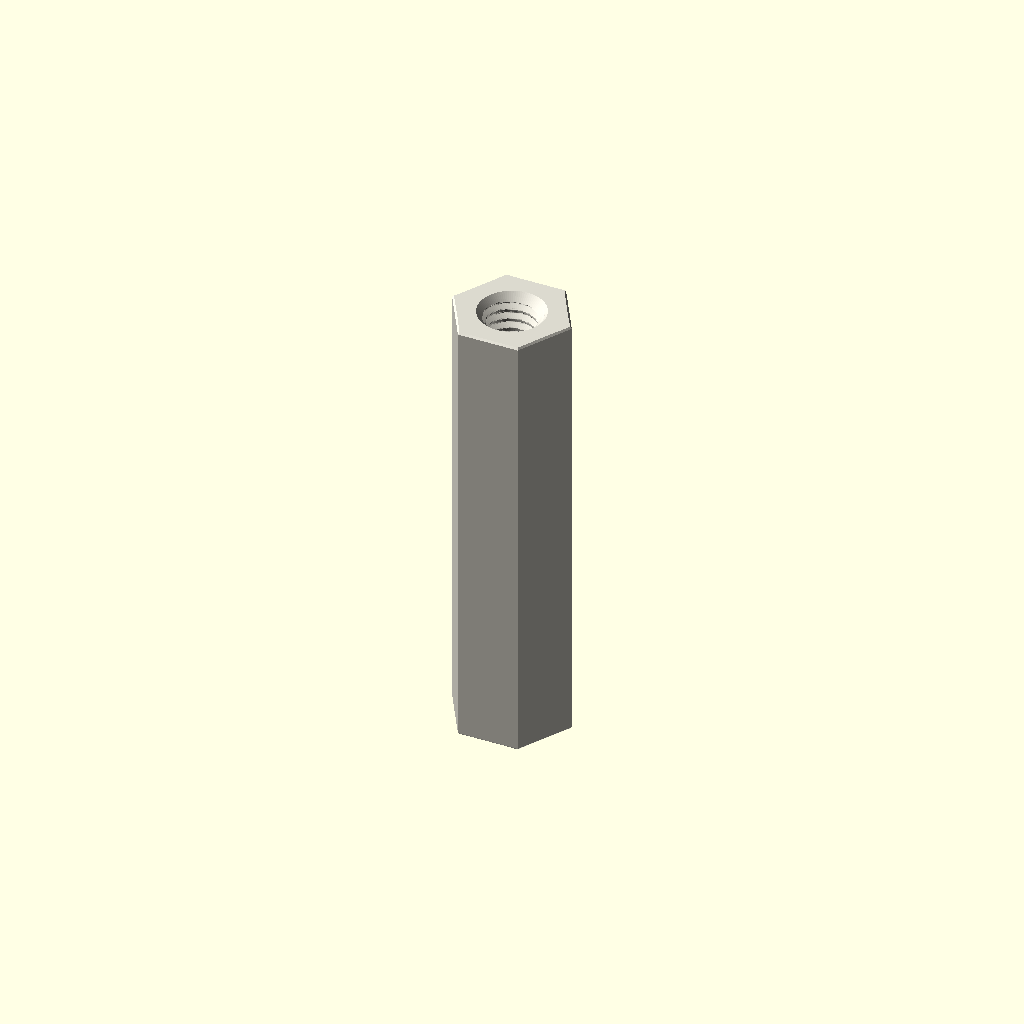
Cell 1 — every parameter at its default value.
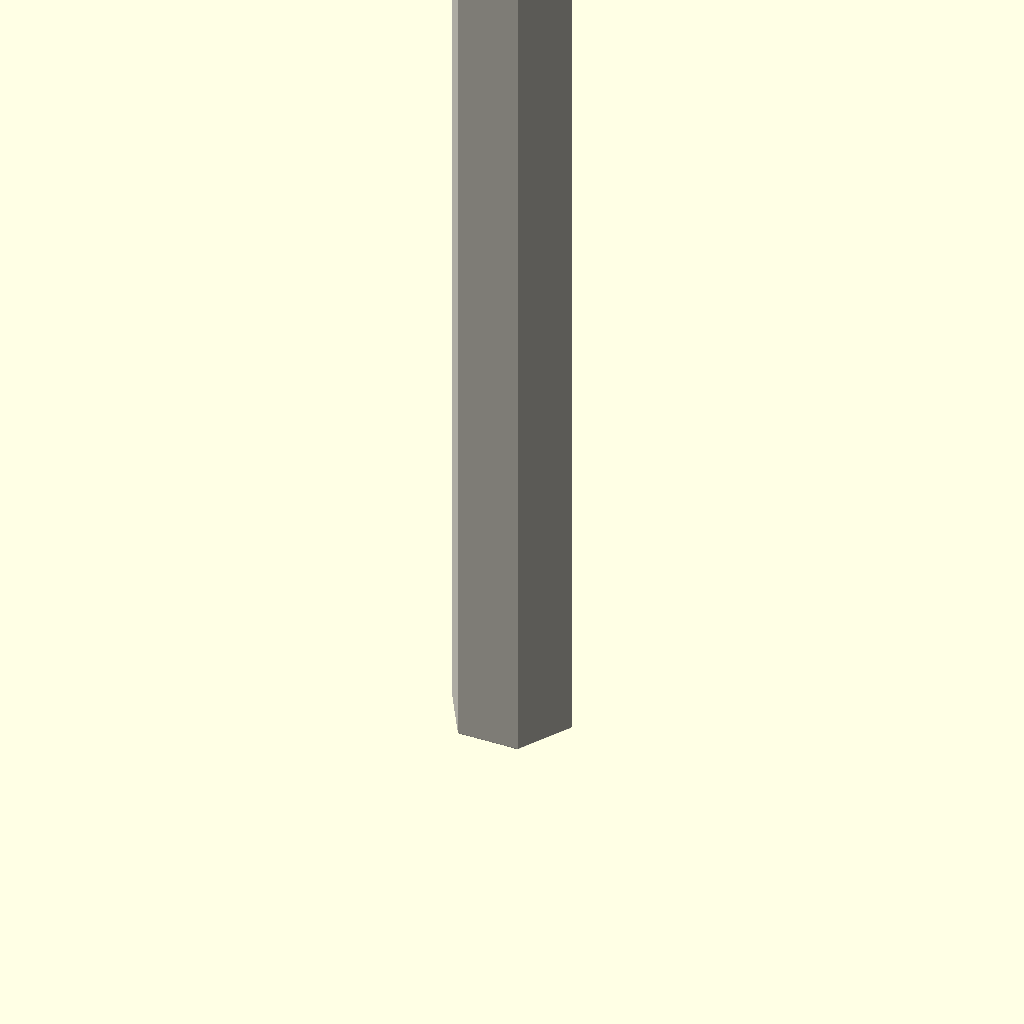
Cell 2 — depth_mm set to 60, the other parameters unchanged.
One fixed orthographic camera (rotation 55°, 0°, 25°; colour scheme Cornfield) for every cell.
Source of the model, parts/hardware_standoff_m4_tapped_to_tapped_hexagon_nylon_white_7_mm_across_flats_30_mm_depth/scad/working.scad:
// OOMP generic catalogue model; units: mm.
// Stud length is additional to body depth. Tapping depths are model assumptions.
variant = "full"; // [full, display]
family = "standoff";
connection_type = "tapped_to_tapped";
depth_mm = 30;
stud_length_mm = 0;
tapped_depth_mm = 30;
bore_mm = 3.2;
outer_diameter_mm = 7;
across_flats_mm = 7;
thread_nominal_diameter_mm = 4;
thread_pitch_mm = 0.7;
edge_chamfer_mm = 0.12;
mouth_chamfer_mm = 0.2;
angular_segments = 96;
samples_per_pitch = 16;

// Boundary travels up the outside, then down any tapped/plain bore.
// Equal-height rings at shoulders form the annular shoulder faces.
n = angular_segments;
threaded = family == "standoff";
has_stud = connection_type == "stud_to_tapped" || connection_type == "stud_to_stud";
two_studs = connection_type == "stud_to_stud";
through = !threaded || connection_type == "tapped_to_tapped";
pitch = thread_pitch_mm;
diameter = threaded ? thread_nominal_diameter_mm : bore_mm;
minor = diameter - 5*sqrt(3)*pitch/8;
transition = mouth_chamfer_mm + (threaded ? 5*sqrt(3)*pitch/16 : 0);
tip_chamfer = mouth_chamfer_mm + 17*sqrt(3)*pitch/48;
function sorted(v) = len(v)<=1 ? v : let(p=v[0])
    concat(sorted([for(x=v) if(x<p-1e-8) x]), [p], sorted([for(x=v) if(x>p+1e-8) x]));
function reverse(v) = [for(i=[len(v)-1:-1:0]) v[i]];
function theta(i) = i*360/n;
function fract(x) = x-floor(x);
function phase_distance(i,z) = abs(fract(z/pitch-theta(i)/360+0.5)-0.5);
function thread_r(i,z) = minor/2 + min(5*sqrt(3)*pitch/16,
    max(0,(phase_distance(i,z)-0.125)*pitch*sqrt(3)));
function stud_r(i,z,tip) = min(diameter/2 - (variant=="full" ?
    min(17*sqrt(3)*pitch/48,max(0,(phase_distance(i,z)-0.0625)*pitch*sqrt(3))) : 0),
    diameter/2-tip_chamfer+abs(z-tip));
function body_r(i,z) = (threaded ? across_flats_mm/2/cos(theta(i)%60-30) : outer_diameter_mm/2)
    - max(0,edge_chamfer_mm-min(z,depth_mm-z));
function bore_r(i,z) = max(threaded ? (variant=="full" ? thread_r(i,z) : minor/2) : diameter/2,
    diameter/2+mouth_chamfer_mm-(through ? min(z,depth_mm-z) : depth_mm-z));
function stud_z(a,b,tip) = let(count=variant=="full" ? ceil(stud_length_mm/pitch*samples_per_pitch) : 1)
    sorted(concat([for(i=[0:count]) a+(b-a)*i/count], [tip==a ? tip+tip_chamfer : tip-tip_chamfer]));
body_z = sorted([0,edge_chamfer_mm,depth_mm-edge_chamfer_mm,depth_mm]);
low = through ? 0 : depth_mm-tapped_depth_mm;
count = threaded && variant=="full" ? ceil((depth_mm-low)/pitch*samples_per_pitch) : 1;
bore_z = two_studs ? [] : reverse(sorted(concat(
    [for(i=[0:count]) low+(depth_mm-low)*i/count],
    [depth_mm-mouth_chamfer_mm,depth_mm-transition],
    through ? [mouth_chamfer_mm,transition] : [])));
// Ring descriptors: [height, kind, tip]. Kind: 0 body, 1 stud, 2 bore.
rings = concat(
    has_stud ? [for(z=stud_z(-stud_length_mm,0,-stud_length_mm)) [z,1,-stud_length_mm]] : [],
    [for(z=body_z) [z,0,0]],
    two_studs ? [for(z=stud_z(depth_mm,depth_mm+stud_length_mm,depth_mm+stud_length_mm)) [z,1,depth_mm+stud_length_mm]] : [],
    [for(z=bore_z) [z,2,0]]);
function radius(i,ring) = ring[1]==0 ? body_r(i,ring[0]) :
    ring[1]==1 ? stud_r(i,ring[0],ring[2]) : bore_r(i,ring[0]);
points = concat([for(ring=rings) for(i=[0:n-1])
    [radius(i,ring)*cos(theta(i)),radius(i,ring)*sin(theta(i)),ring[0]]],
    through ? [] : [[0,0,rings[0][0]],[0,0,rings[len(rings)-1][0]]]);
center = len(rings)*n;
last = (len(rings)-1)*n;
// OpenSCAD winding is opposite to STL winding.
faces = concat(
    [for(j=[0:len(rings)-(through ? 1 : 2)]) for(i=[0:n-1]) each
        let(a=j*n+i,b=j*n+(i+1)%n,c=((j+1)%len(rings))*n+(i+1)%n,d=((j+1)%len(rings))*n+i)
        [[a,c,b],[a,d,c]]],
    through ? [] : [for(i=[0:n-1]) each let(k=(i+1)%n)
        [[center,i,k],[center+1,last+k,last+i]]]);
assert(family=="spacer" || family=="standoff");
assert(!threaded || connection_type=="tapped_to_tapped" || has_stud);
assert(depth_mm>0 && diameter>0 && pitch>0);
assert(variant=="full" || variant=="display");
assert(n>=24 && n%12==0 && samples_per_pitch>=8);
assert(mouth_chamfer_mm>0 && mouth_chamfer_mm<depth_mm/2);
assert(edge_chamfer_mm>=0 && edge_chamfer_mm<depth_mm/2);
assert(diameter+4*max(mouth_chamfer_mm,edge_chamfer_mm) < (threaded ? across_flats_mm : outer_diameter_mm));
assert(!has_stud || stud_length_mm>2*mouth_chamfer_mm);
assert(!through || !threaded || 2*transition<depth_mm);
assert(connection_type!="stud_to_tapped" || (tapped_depth_mm>transition && tapped_depth_mm<depth_mm));
color([0.86,0.85,0.81]) polyhedron(points=points,faces=faces,convexity=20);
Parameter table extracted from the source (name, type, default, range or options):
variant: string, default "full", options "full", "display"
family: string, default "standoff"
connection_type: string, default "tapped_to_tapped"
depth_mm: number, default 30
stud_length_mm: number, default 0
tapped_depth_mm: number, default 30
bore_mm: number, default 3.2
outer_diameter_mm: number, default 7
across_flats_mm: number, default 7
thread_nominal_diameter_mm: number, default 4
thread_pitch_mm: number, default 0.7
edge_chamfer_mm: number, default 0.12
mouth_chamfer_mm: number, default 0.2
angular_segments: number, default 96
samples_per_pitch: number, default 16
